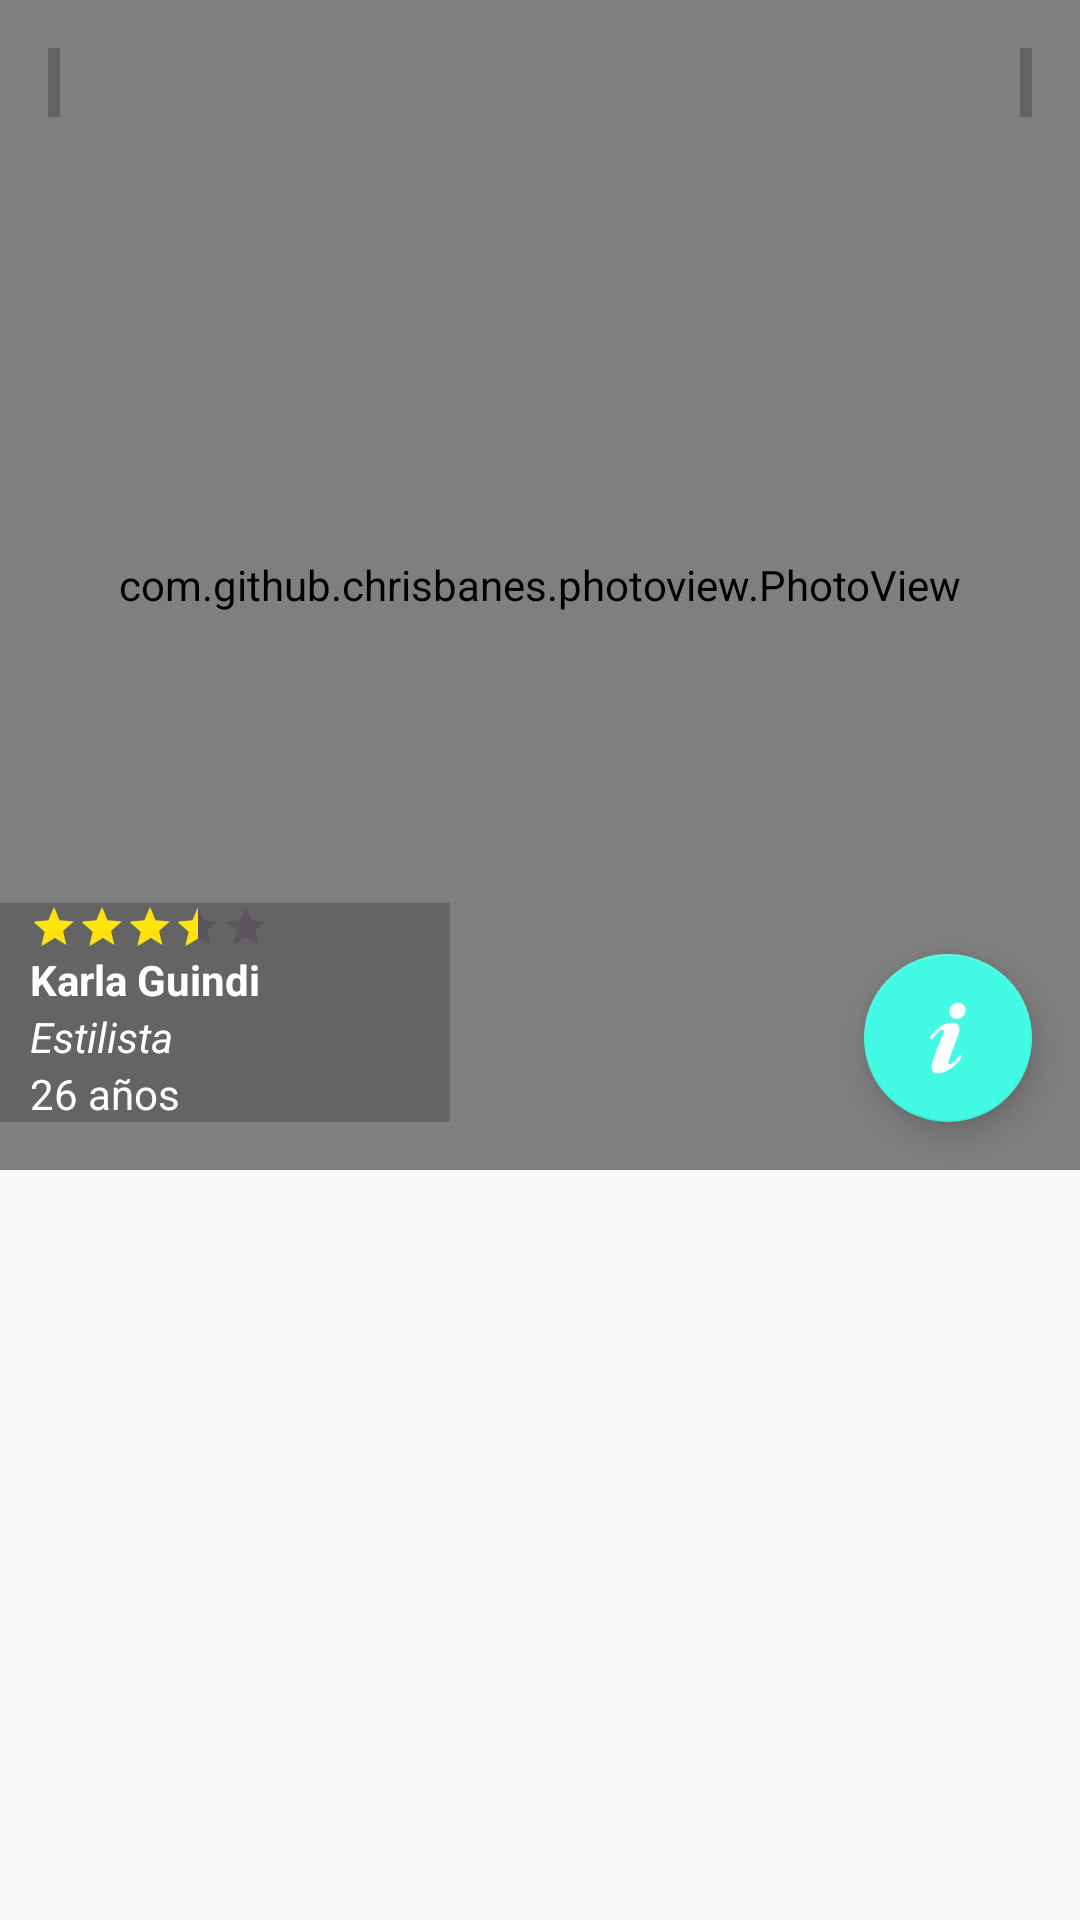

Here is an Android app screen rendered from its layout file. Give the layout XML and the strings, colors and styles it references.
<!-- AndroidManifest.xml: application theme Theme.AppCompat.DayNight.DarkActionBar -->
<!-- res/layout/fragment_tab4.xml -->
<android.support.constraint.ConstraintLayout xmlns:android="http://schemas.android.com/apk/res/android"
    xmlns:app="http://schemas.android.com/apk/res-auto"
    xmlns:tools="http://schemas.android.com/tools"
    android:id="@+id/ConstraintLayout"
    android:layout_width="match_parent"
    android:layout_height="wrap_content"
    android:layout_weight="1"
    tools:context="co.kaizenpro.mainapp.mainapp.TabLayoutDemoActivity">


    <com.github.chrisbanes.photoview.PhotoView
        android:id="@+id/imageView"
        android:layout_width="0dp"
        android:layout_height="390dp"
        android:scaleType="centerCrop"
        app:layout_constraintEnd_toEndOf="parent"
        app:layout_constraintStart_toStartOf="parent"
        app:layout_constraintTop_toTopOf="parent" />

    <TextView
        android:id="@+id/textimg"
        android:layout_width="wrap_content"
        android:layout_height="wrap_content"
        android:layout_marginStart="16dp"
        android:layout_marginTop="16dp"
        android:background="@color/cardview_shadow_start_color"
        android:padding="2sp"
        android:textColor="@color/cardview_light_background"
        app:layout_constraintStart_toStartOf="parent"
        app:layout_constraintTop_toTopOf="parent" />

    <TextView
        android:id="@+id/infoimg"
        android:layout_width="wrap_content"
        android:layout_height="wrap_content"
        android:layout_marginEnd="16dp"
        android:layout_marginTop="16dp"
        android:background="@color/cardview_shadow_start_color"
        android:padding="2sp"
        android:textColor="@color/cardview_light_background"
        app:layout_constraintEnd_toEndOf="parent"
        app:layout_constraintTop_toTopOf="parent" />

    <LinearLayout
        android:id="@+id/caja1"
        android:layout_width="150dp"
        android:layout_height="wrap_content"

        android:layout_marginBottom="16dp"
        android:background="@color/cardview_shadow_start_color"
        android:orientation="vertical"
        app:layout_constraintBottom_toBottomOf="@+id/imageView"
        app:layout_constraintEnd_toEndOf="parent"
        app:layout_constraintHorizontal_bias="0.0"
        app:layout_constraintStart_toStartOf="parent">

        <LinearLayout
            android:layout_width="match_parent"
            android:layout_height="match_parent"
            android:orientation="horizontal">

            <LinearLayout
                android:layout_width="match_parent"
                android:layout_height="match_parent"
                android:layout_marginLeft="10dp"
                android:layout_weight="1"
                android:gravity="center_vertical"
                android:orientation="vertical">

                <RatingBar
                    android:id="@+id/ratingBar5P"
                    style="@style/Widget.AppCompat.RatingBar.Small"

                    android:layout_width="wrap_content"
                    android:layout_height="wrap_content"
                    android:isIndicator="true"
                    android:numStars="5"
                    android:rating="3.5"
                    android:theme="@style/RatingBar" />

                <TextView
                    android:id="@+id/nomP"
                    android:layout_width="match_parent"
                    android:layout_height="wrap_content"
                    android:text="Karla Guindi"
                    android:textColor="@color/cardview_light_background"
                    android:textStyle="bold" />

                <TextView
                    android:id="@+id/espP"
                    android:layout_width="match_parent"
                    android:layout_height="wrap_content"
                    android:text="Estilista"
                    android:textColor="@color/cardview_light_background"
                    android:textStyle="italic" />

                <TextView
                    android:id="@+id/anoP"
                    android:layout_width="match_parent"
                    android:layout_height="wrap_content"
                    android:text="26 años"
                    android:textColor="@color/cardview_light_background" />

                <TextView
                    android:id="@+id/textoP"
                    android:layout_width="match_parent"
                    android:layout_height="wrap_content"
                    android:text="Experta en coloración"
                    android:textColor="@color/Magent3"
                    android:visibility="gone" />

            </LinearLayout>

        </LinearLayout>
    </LinearLayout>

    <LinearLayout
        android:id="@+id/caja2"
        android:layout_width="match_parent"
        android:layout_height="wrap_content"
        android:layout_marginTop="16dp"
        android:alpha="0"
        android:orientation="vertical"
        app:layout_constraintBottom_toBottomOf="parent"
        app:layout_constraintEnd_toEndOf="parent"
        app:layout_constraintHorizontal_bias="0.0"
        app:layout_constraintStart_toStartOf="parent"
        app:layout_constraintTop_toBottomOf="@+id/imageView"
        app:layout_constraintVertical_bias="0.0">

        <LinearLayout
            android:layout_width="match_parent"
            android:layout_height="wrap_content"
            android:orientation="horizontal">

            <LinearLayout
                android:layout_width="match_parent"
                android:layout_height="match_parent"
                android:layout_marginLeft="10dp"
                android:layout_weight="1"
                android:gravity="center_vertical"
                android:orientation="vertical">

                <RatingBar
                    android:id="@+id/ratingBar5"
                    style="@style/Widget.AppCompat.RatingBar.Small"

                    android:layout_width="wrap_content"
                    android:layout_height="wrap_content"
                    android:layout_weight="1"
                    android:isIndicator="true"
                    android:numStars="5"
                    android:rating="3.5"
                    android:theme="@style/RatingBar" />

                <TextView
                    android:id="@+id/nomD"
                    android:layout_width="match_parent"
                    android:layout_height="wrap_content"
                    android:text="Karla Guindi"
                    android:textColor="@color/Magent3"
                    android:textStyle="bold" />

                <TextView
                    android:id="@+id/espD"
                    android:layout_width="match_parent"
                    android:layout_height="wrap_content"
                    android:text="Estilista"
                    android:textColor="@color/Magent3"
                    android:textStyle="italic" />

                <TextView
                    android:id="@+id/anoD"
                    android:layout_width="match_parent"
                    android:layout_height="wrap_content"
                    android:text="26 años"
                    android:textColor="@color/Magent3" />

                <TextView
                    android:id="@+id/textoD"
                    android:layout_width="match_parent"
                    android:layout_height="wrap_content"
                    android:text="Experta en coloración"
                    android:textColor="@color/Magent3"
                    android:visibility="gone" />

            </LinearLayout>

        </LinearLayout>

        <LinearLayout
            android:layout_width="match_parent"
            android:layout_height="match_parent"
            android:layout_margin="8dp"
            android:background="@color/cardview_light_background"
            android:orientation="horizontal">

            <TextView
                android:id="@+id/textoampD"
                android:layout_width="wrap_content"
                android:layout_height="wrap_content"
                android:text="Con 8 años de experiencia, diversos cursos y diplomados realizados. La mejor atención, trabajaré para ofrecerte la mejor imágen de ti misma, para que te veas por fuera como eres por dentro. "
                android:textColor="@color/Magent2"
                android:textSize="12sp"
                android:textStyle="italic" />
        </LinearLayout>

        <LinearLayout
            android:layout_width="match_parent"
            android:layout_height="match_parent"
            android:layout_margin="8dp"
            android:layout_marginTop="30dp"
            android:background="@color/cardview_light_background"
            android:orientation="horizontal">

            <TextView
                android:id="@+id/invitaD"
                android:layout_width="match_parent"
                android:layout_height="wrap_content"
                android:text="Karla Guindi espera tu reserva"
                android:textAlignment="center"
                android:textColor="@color/Magent3"
                android:textSize="14sp"
                android:textStyle="bold" />
        </LinearLayout>

    </LinearLayout>

    <android.support.design.widget.FloatingActionButton
        android:id="@+id/floatingActionButton"
        android:layout_width="wrap_content"
        android:layout_height="wrap_content"

        android:layout_marginBottom="16dp"
        android:layout_marginEnd="16dp"
        android:clickable="true"
        app:backgroundTint="@color/Verde"
        app:layout_constraintBottom_toBottomOf="@+id/imageView"
        app:layout_constraintEnd_toEndOf="parent"
        app:srcCompat="@drawable/ic_info_i_blue" />

</android.support.constraint.ConstraintLayout>
<!-- resources referenced by this layout -->
<resources>
  <color name="Magent2">#9d65aa</color>
  <color name="Magent3">#462a50</color>
  <color name="Verde">#43fbe5</color>
  <!-- drawable ic_info_i_blue (drawable) -->
  <vector android:height="24dp" android:viewportHeight="1024.0"
      android:viewportWidth="1024.0" android:width="24dp" xmlns:android="http://schemas.android.com/apk/res/android">
      <path android:fillColor="#ffff" android:pathData="m640.8,12.6c40.7,-5.3 85.3,10 106.5,47.3 28.9,51.1 13,122.6 -40.9,156.7 -42,26.6 -98.8,28.7 -137.6,0.9 -33.6,-23.9 -45.5,-73.5 -33.7,-115.1 13.7,-48 56.6,-83.3 105.7,-89.8zM664.5,343.5c22.1,55.7 -5.4,119.8 -25.3,174.7 -35.6,97.2 -104.8,279 -116.7,315.4 -13.7,41.6 -0.4,59.4 26.3,48.8 45.6,-18.5 96,-98.6 131.2,-124 14.4,-10.4 30,13.6 23.1,29.6 -27.9,64.8 -138.5,161.5 -225.5,199.2 -48,20.8 -111.2,35.8 -157.3,14.8 -38.9,-17.5 -45.9,-60.9 -40.4,-97.4 16.3,-107.1 64.7,-205.3 102.8,-305.6 22,-58 64.7,-156.2 68,-173.3 6.1,-31.3 -16.2,-39.1 -41.1,-25.7 -50.4,27.2 -98.4,106 -125.6,123.2 -15.3,9.7 -31.3,-7.1 -28,-20.8 8,-33.6 84,-106.4 112,-129.6 74.4,-61.6 140.7,-75.3 187.3,-79.5 41.4,-3.8 92.4,7.9 109.2,50.2z"/>
  </vector>
  <style name="RatingBar" parent="Widget.AppCompat.RatingBar.Small">
      <item name="colorControlNormal">@color/Magent3</item>
      <item name="colorControlActivated">@color/amarillo</item>
  
  
      </style>
  <color name="amarillo">#ffe30e</color>
</resources>
